Run: headless pygame with SDL's dummy video driver; simulated clock (each Clock.tick advances the game by its frame time, no real sleeping); random seed 0; keys injected as events and as key.get_pressed() state; no mouse input.
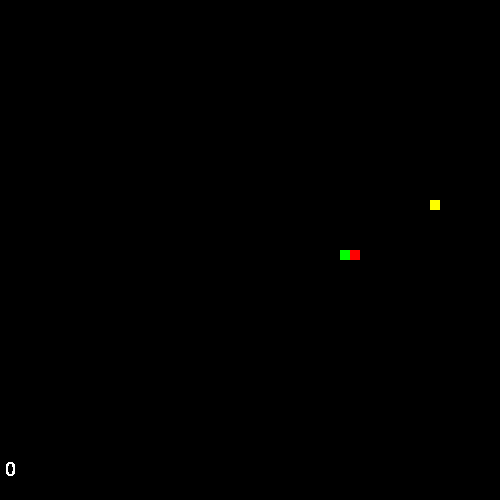
Frame 1 of 4 · flips 1–60 · no input
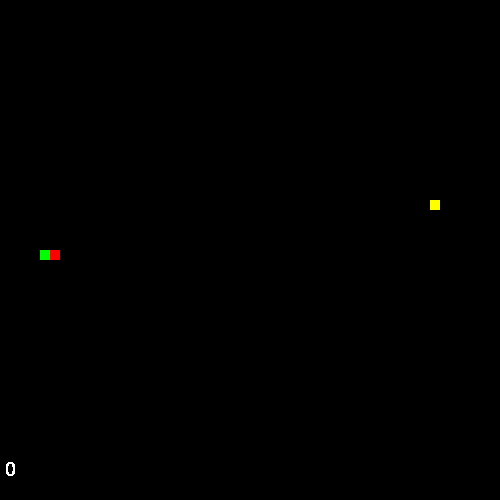
Frame 2 of 4 · flips 61–180 · tapped SPACE, RETURN · held RIGHT (→), D
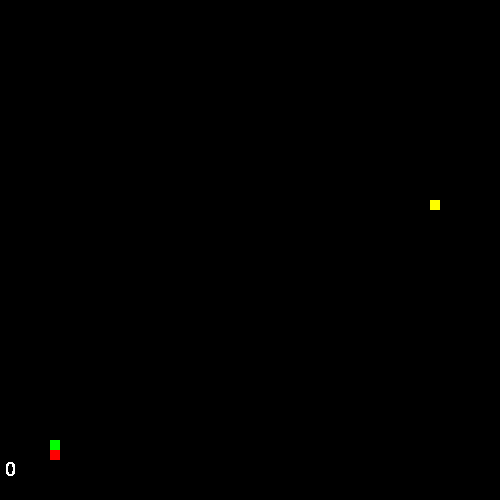
Frame 3 of 4 · flips 181–300 · held DOWN (↓), S
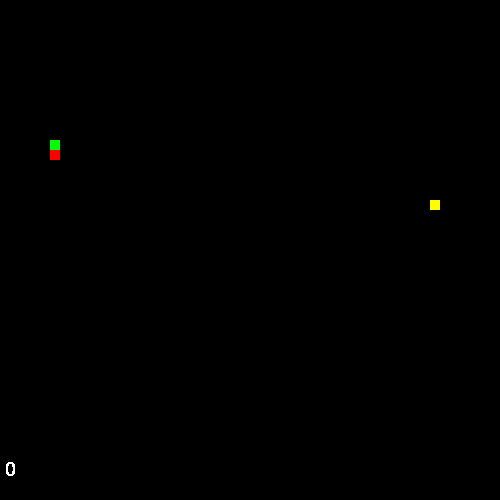
Frame 4 of 4 · flips 301–420 · held LEFT (←), A, UP (↑), W

The pygame program that drew these frames:

import pygame
from pygame import key
from random import *
pygame.init()

class Node:
    def __init__(self, x, y, c = 'green', previous = None, next = None):
        self.x = x
        self.y = y
        self.c = c
        self.next = next
        self.previous = previous

class Snake:
    def __init__(self):
        self.score = 0
        self.font = pygame.font.SysFont('Comic Sans MS', 30)
        self.score_text = self.font.render(str(self.score), False, (255, 255, 255))
        self.direction = 4
        self.speed = 1
        self.head = Node(250, 250, 'red')
        self.head.next = Node(250,250, 'green', self.head)
        self.tail = self.head.next
        self.food_x = randrange(5, 495) // 10 * 10
        self.food_y = randrange(5, 495) // 10 * 10

    def drawSnake(self):
        act = self.head
        while act != None:
            pygame.draw.rect(screen, (act.c), pygame.Rect(act.x, act.y, 10, 10))
            act = act.next
        pygame.draw.rect(screen, 'yellow', pygame.Rect(self.food_x, self.food_y, 10, 10))
        screen.blit(self.score_text,(5, 460))

    def updateSnake(self, keyName):
        if keyName == 'up' and self.direction != 2:
            self.direction = 1
        elif keyName == 'down' and self.direction != 1:
            self.direction = 2
        elif keyName == 'left' and self.direction != 4:
            self.direction = 3
        elif keyName == 'right' and self.direction != 3:
            self.direction = 4

        self.head = Node(self.head.x, self.head.y, 'red', None, self.head)
        self.head.next.c = 'green'
        self.head.next.previous = self.head

        if self.direction == 1:
            self.head.y -= 10
        elif self.direction == 2:
            self.head.y += 10
        elif self.direction == 3:
            self.head.x -= 10
        elif self.direction == 4:
            self.head.x += 10

        if self.head.x == self.food_x and self.head.y == self.food_y:
            self.food_x = randrange(5, 495) // 10 * 10
            self.food_y = randrange(5, 495) // 10 * 10
            self.speed += 0.02
            self.score += 1
            self.score_text = self.font.render(str(self.score), False, (255, 255, 255))
        else:
            self.tail = self.tail.previous
            self.tail.next = None

pygame.display.set_caption("Super hadík")
snake = Snake() 
screen = pygame.display.set_mode((500,500))
clock = pygame.time.Clock()
done = False
keyName = None
tick = 0

while not done:
    tick += snake.speed
    clock.tick_busy_loop(60)
    for event in pygame.event.get():  
        if event.type == pygame.QUIT:  
            done = True

    if(tick > 7):
        key = pygame.key.get_pressed()
        if key[pygame.K_UP]:
            keyName = "up"
        elif key[pygame.K_DOWN]:
            keyName = "down"
        elif key[pygame.K_LEFT]:
            keyName = "left"
        elif key[pygame.K_RIGHT]:
            keyName = "right"
            
        if snake.head.x < 0 :
            snake.head.x += 500
        elif snake.head.x >= 500 :
            snake.head.x -= 500
        elif snake.head.y < 0 :
            snake.head.y += 500
        elif snake.head.y >= 500:
            snake.head.y -= 500
        elif screen.get_at((snake.head.x, snake.head.y))[:3] == (0, 255, 0):
            pygame.time.wait(1500)
            done = True
        
        snake.updateSnake(keyName)
        screen.fill('black')
        snake.drawSnake()
        pygame.display.flip()
        tick = 0
